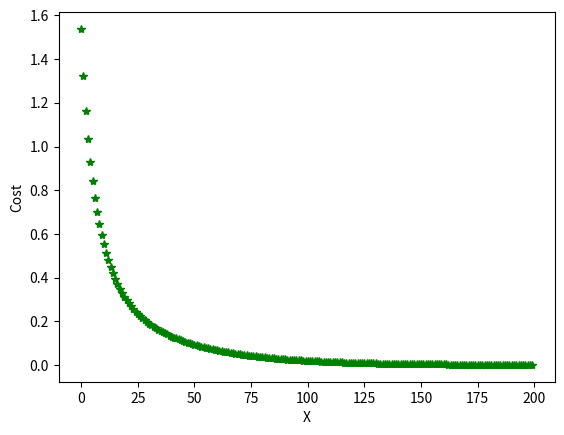

Here is the Python script that generated this plot:
import numpy as np
import matplotlib.pyplot as plt
'''
 Data in the X is called features and data in the Y_actual is called labels
 Formula using in the Model Y = -θ₂X^2 -θ₁*X + θ₀
'''

X = np.arange(-1,1,0.01)

## Shuffling the ordered data so that we split the Training , Testing and Verification
# data with all the numerical data ranges in them
np.random.shuffle(X)

#Calcuated the Y True/Actual/label  value for the feature data set
Y_actual = -2*X**2 -1*X + 2

assert len(X) == len(Y_actual), f'The data sets length should be same'

def split_dataset(x, y, test_data_percentage=30 ):
    idx = int(len(x)*test_data_percentage/100)
    x_train = x[idx:]
    y_train = y[idx:]
    x_test = x[:idx]
    y_test = y[:idx]

    return x_train,y_train,x_test,y_test

x_train_data,y_train_data,x_test_data,y_test_data = split_dataset(X,Y_actual)

# Step 1: Get the Random values to start the predication process.
# Different ramdom values provide different predications
def get_random_numbers(total_nums):
    """
    Get the random numbers between -1 to 1 total of the given size
    :param total_nums:
    :return:
    """
    return np.random.uniform(-1,1,size=total_nums)

#print(get_random_numbers(5))

#Step 2: Calculate the Y predication value
def predict_y(x,params):
    y_predict = params[0] + params[1] * x + params[2] * x**2
    return y_predict

#
# plt.figure()
# plt.plot(x_train_data,y_train_data,"*",color='red')
# plt.xlabel("X")
# plt.ylabel("Y Actual")
# plt.show()
#
# plt.figure()
# plt.plot(x_test_data,y_test_data,"^",color='red')
# plt.xlabel("X")
# plt.ylabel("Y Actual")
# plt.show()
#

# Definition to train the model
def model_training(x,y,lr=0.1,epochs=200):
    """
    :param x: feature data set
    :param y: label data set
    :param lr: learning rate
    :param epochs: number of iterations
    :return:
    """
    # Step 1 , Random Parameters
    params = get_random_numbers(3)
    print(params)

    cost_per_epoch_l = []
    # Here there is no convergence point, but in real world we have threshold where the
    # loops get stop of the value have no deviation beyond the threshold after certain loops then we break it.
    for _ in range(epochs):
        cost = 0
        # For a 2 degree polynomial you have three theta value (θ₂X^2+θ₁*X + θ₀)
        dj_dtheta_0, dj_dtheta_1, dj_dtheta_2 = 0, 0, 0
        for i in range(len(x)):
            # Step 2 Calculate Y predicate
            y_predict = predict_y(x[i],params=params)
            # Step 3 find the error value for a given record/observation/sample
            error = y_predict - y[i]
            cost = cost + error**2
            dj_dtheta_0 = dj_dtheta_0 + error
            dj_dtheta_1 = dj_dtheta_1 + error * x[i]
            dj_dtheta_2 = dj_dtheta_2 + error * x[i]**2
        cost = cost/len(x)
        cost_per_epoch_l.append(cost)
        params[0] = params[0] - (lr * 2 * dj_dtheta_0) / len(x)
        params[1] = params[1] - (lr * 2 * dj_dtheta_1) / len(x)
        params[2] = params[2] - (lr * 2 * dj_dtheta_2) / len(x)
    return params, cost_per_epoch_l

cal_params, cost_per_epoch = model_training(x_train_data,y_train_data)
print(cal_params)

plt.figure()
plt.plot(cost_per_epoch,"*", color='green')
plt.xlabel("X")
plt.ylabel("Cost")
plt.show()
